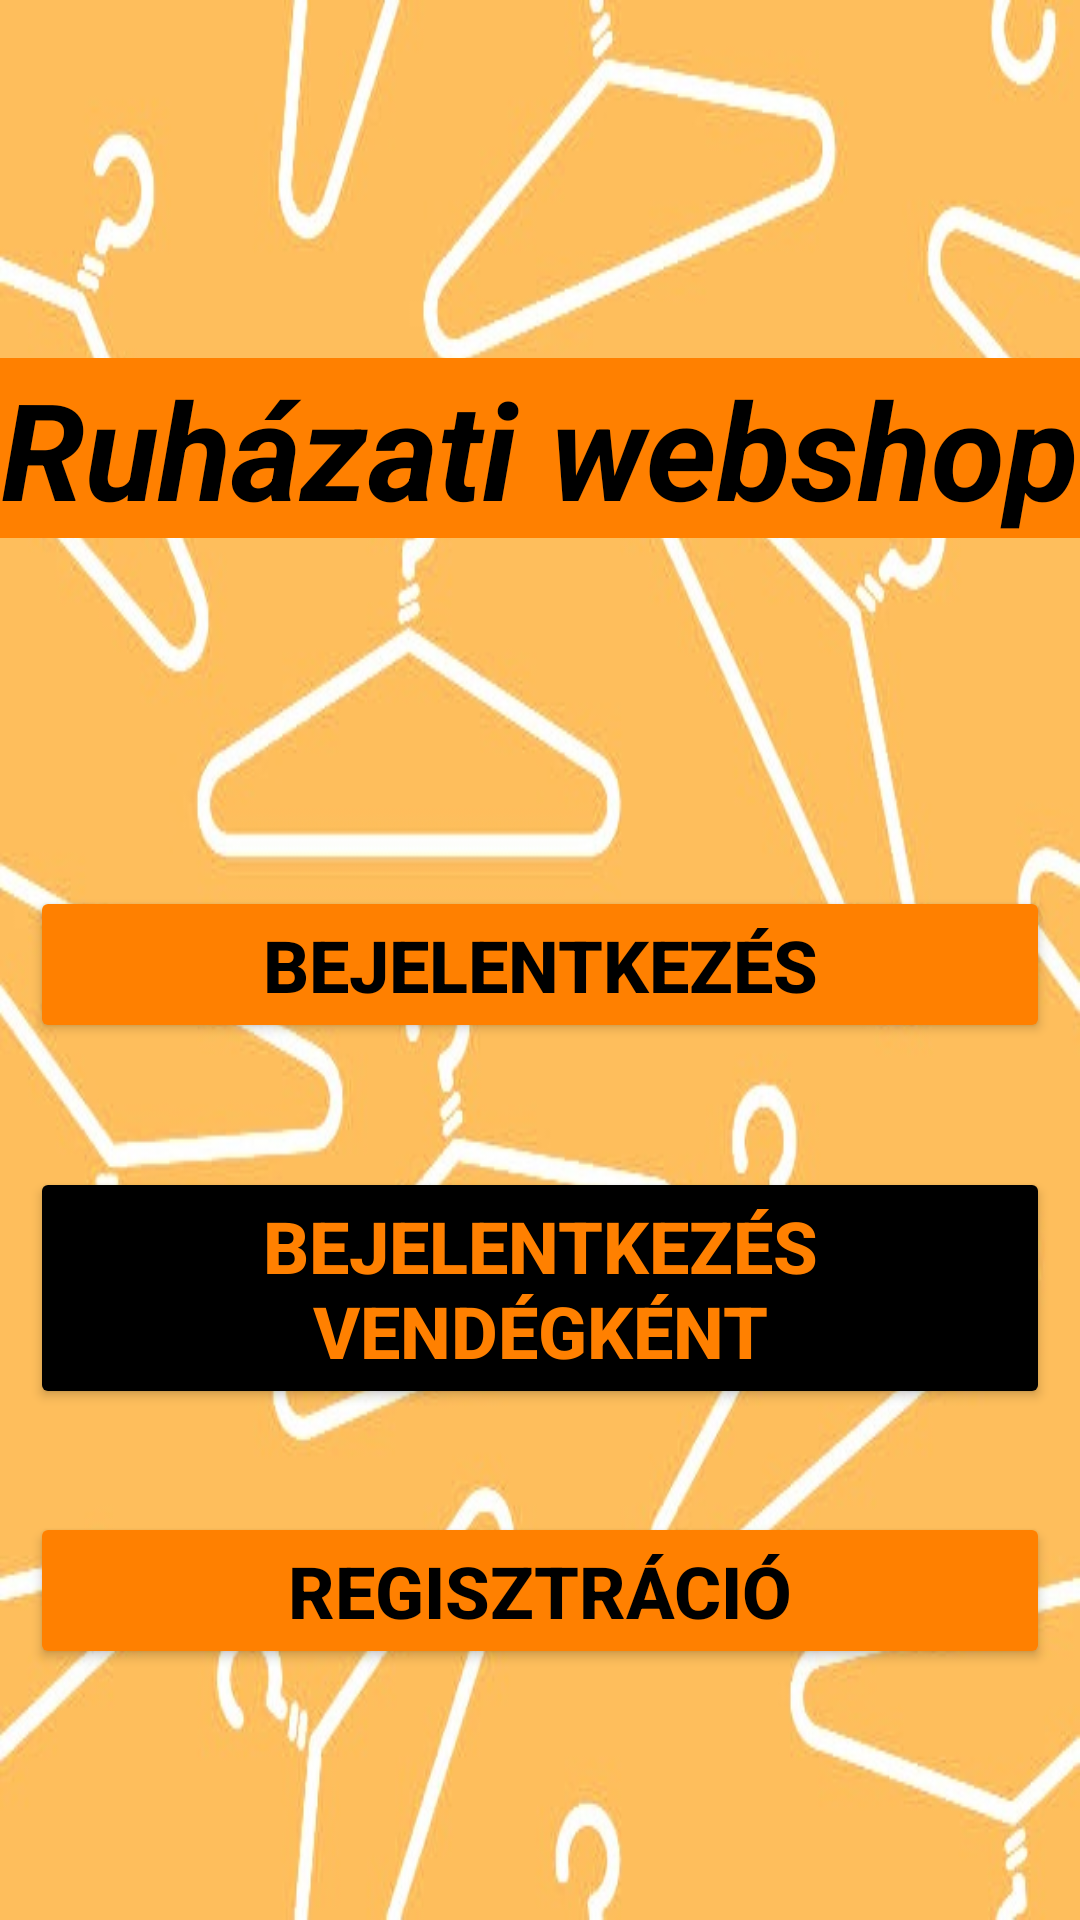

Reconstruct the res/layout file that produces this screen, plus the resources it refers to.
<!-- AndroidManifest.xml: application theme Theme.ClothingStore -->
<!-- res/layout/activity_main.xml -->
<?xml version="1.0" encoding="utf-8"?>
<androidx.constraintlayout.widget.ConstraintLayout xmlns:android="http://schemas.android.com/apk/res/android"
    xmlns:app="http://schemas.android.com/apk/res-auto"
    xmlns:tools="http://schemas.android.com/tools"
    android:layout_width="match_parent"
    android:layout_height="match_parent"
    android:background="@drawable/background"
    tools:context=".MainActivity">

  <TextView
      android:id="@+id/welcomeText"
      android:layout_width="0dp"
      android:layout_height="wrap_content"

      android:background="@color/orange"
      android:text="@string/welcome"
      android:textAlignment="center"
      android:textColor="@color/black"
      android:textSize="45sp"
      android:textStyle="bold|italic"
      app:layout_constraintBottom_toBottomOf="parent"
      app:layout_constraintEnd_toEndOf="parent"
      app:layout_constraintHorizontal_bias="0.0"
      app:layout_constraintStart_toStartOf="parent"
      app:layout_constraintTop_toTopOf="parent"
      app:layout_constraintVertical_bias="0.206"/>

  <Button
      android:id="@+id/loginButton"
      android:layout_width="0dp"
      android:layout_height="wrap_content"
      android:onClick="login"
      android:text="@string/login"
      android:backgroundTint="@color/orange"
      android:textColor="@color/black"
      android:textStyle="bold"
      android:layout_marginLeft="@dimen/default_margin_sides"
      android:layout_marginRight="@dimen/default_margin_sides"
      android:textSize="24sp"
      app:layout_constraintBottom_toBottomOf="parent"
      app:layout_constraintEnd_toEndOf="parent"
      app:layout_constraintHorizontal_bias="0.0"
      app:layout_constraintStart_toStartOf="parent"
      app:layout_constraintTop_toBottomOf="@+id/welcomeText"
      app:layout_constraintVertical_bias="0.284"/>

  <Button
      android:id="@+id/guestLoginButton"
      android:layout_width="0dp"
      android:layout_height="wrap_content"
      android:onClick="loginAsGuest"
      android:text="@string/guest_login"
      android:layout_marginLeft="@dimen/default_margin_sides"
      android:layout_marginRight="@dimen/default_margin_sides"
      android:backgroundTint="@color/black"
      android:textColor="@color/orange"
      android:textStyle="bold"
      android:textSize="24sp"
      app:layout_constraintBottom_toBottomOf="parent"
      app:layout_constraintEnd_toEndOf="parent"
      app:layout_constraintHorizontal_bias="0.0"
      app:layout_constraintStart_toStartOf="parent"
      app:layout_constraintTop_toBottomOf="@+id/loginButton"
      app:layout_constraintVertical_bias="0.196"/>

  <Button
      android:id="@+id/registerButton"
      android:layout_width="0dp"
      android:layout_height="wrap_content"
      android:onClick="register"
      android:text="@string/registration"
      android:layout_marginLeft="@dimen/default_margin_sides"
      android:layout_marginRight="@dimen/default_margin_sides"
      android:backgroundTint="@color/orange"
      android:textColor="@color/black"
      android:textStyle="bold"
      android:textSize="24sp"
      app:layout_constraintBottom_toBottomOf="parent"
      app:layout_constraintEnd_toEndOf="parent"
      app:layout_constraintHorizontal_bias="0.0"
      app:layout_constraintStart_toStartOf="parent"
      app:layout_constraintTop_toBottomOf="@+id/guestLoginButton"
      app:layout_constraintVertical_bias="0.29"/>

</androidx.constraintlayout.widget.ConstraintLayout>
<!-- resources referenced by this layout -->
<resources>
  <color name="black">#FF000000</color>
  <color name="orange">#FFFF8000</color>
  <dimen name="default_margin_sides">10dp</dimen>
  <!-- drawable background: jpg bitmap (drawable, 74136 bytes) -->
  <string name="guest_login">Bejelentkezés vendégként</string>
  <string name="login">Bejelentkezés</string>
  <string name="registration">Regisztráció</string>
  <string name="welcome">Ruházati webshop</string>
  <style name="Theme.ClothingStore" parent="Theme.MaterialComponents.DayNight.DarkActionBar">
          
          <item name="colorPrimary">@color/purple_500</item>
          <item name="colorPrimaryVariant">@color/purple_700</item>
          <item name="colorOnPrimary">@color/white</item>
          
          <item name="colorSecondary">@color/teal_200</item>
          <item name="colorSecondaryVariant">@color/teal_700</item>
          <item name="colorOnSecondary">@color/black</item>
          
          <item name="android:statusBarColor" tools:targetApi="21">?attr/colorPrimaryVariant</item>
          
      </style>
  <color name="purple_500">#FF6200EE</color>
  <color name="purple_700">#FF3700B3</color>
  <color name="white">#FFFFFFFF</color>
  <color name="teal_200">#FF03DAC5</color>
  <color name="teal_700">#FF018786</color>
</resources>
